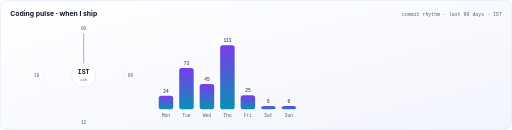
t = 0.00 s
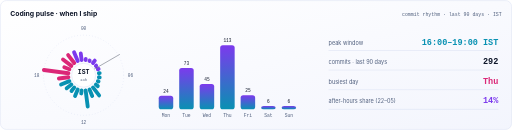
t = 2.00 s
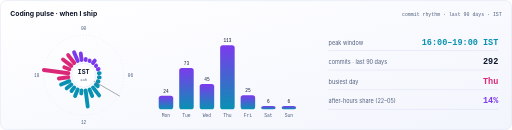
t = 4.00 s
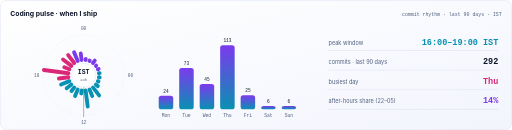
t = 6.00 s
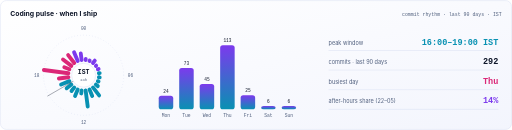
t = 8.00 s
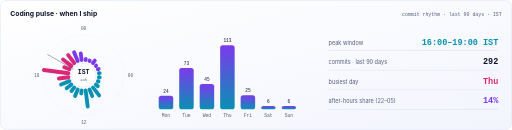
t = 10.00 s

The animated SVG that drew these frames (rendered in a browser with its animation timeline set to each time). Animation: 39 SMIL elements (animate=38,animateTransform=1), 3 CSS @keyframes rules; frames cover the first 10.00 s, repeats indefinitely.

<svg xmlns="http://www.w3.org/2000/svg" width="1200" height="304" viewBox="0 0 1200 304" role="img" aria-label="Coding pulse for arunkuttysend: commits by hour of day (IST) and weekday"><title>Coding pulse for arunkuttysend: commits by hour of day (IST) and weekday</title><style>.row{animation:rise .6s ease-out both}@keyframes rise{from{opacity:0;transform:translateY(8px)}to{opacity:1;transform:none}}.draw{stroke-dasharray:2000;animation:draw 2.4s ease-out .3s both}@keyframes draw{from{stroke-dashoffset:2000}to{stroke-dashoffset:0}}.pulse{animation:pulse 2s ease-in-out infinite}@keyframes pulse{50%{opacity:.3}}@media (prefers-reduced-motion: reduce){*{animation:none!important}}</style><defs><linearGradient id="wk" x1="0" y1="1" x2="0" y2="0"><stop offset="0" stop-color="#0891b2"/><stop offset="1" stop-color="#7c3aed"/></linearGradient></defs><defs><linearGradient id="bgc" x1="0" y1="0" x2="1" y2="1"><stop offset="0" stop-color="#ffffff"/><stop offset="1" stop-color="#f3f5fd"/></linearGradient></defs><rect x="1" y="1" width="1198" height="302" rx="14" fill="url(#bgc)" stroke="#d5dcf0"/><text x="24" y="36" font-family="-apple-system,BlinkMacSystemFont,'Segoe UI','Noto Sans',Helvetica,Arial,sans-serif" font-size="16" font-weight="700" fill="#0f172a">Coding pulse · when I ship</text><text x="1176" y="36" text-anchor="end" font-family="ui-monospace,SFMono-Regular,'SF Mono',Menlo,Consolas,'Liberation Mono',monospace" font-size="11.5" fill="#51607e">commit rhythm · last 90 days · IST</text><circle cx="196" cy="176" r="94" fill="none" stroke="#d5dcf0" stroke-dasharray="2 5"/><line x1="200.7" y1="140.3" x2="201.0" y2="138.0" stroke="#7c3aed" stroke-width="9" stroke-linecap="round" stroke-dasharray="4.4" stroke-dashoffset="4.4"><animate attributeName="stroke-dashoffset" to="0" dur=".8s" begin="0.00s" fill="freeze"/></line><line x1="209.8" y1="142.7" x2="210.2" y2="141.6" stroke="#7c3aed" stroke-width="9" stroke-linecap="round" stroke-dasharray="3.2" stroke-dashoffset="3.2"><animate attributeName="stroke-dashoffset" to="0" dur=".8s" begin="0.03s" fill="freeze"/></line><line x1="217.9" y1="147.4" x2="222.2" y2="141.8" stroke="#7c3aed" stroke-width="9" stroke-linecap="round" stroke-dasharray="9.1" stroke-dashoffset="9.1"><animate attributeName="stroke-dashoffset" to="0" dur=".8s" begin="0.06s" fill="freeze"/></line><line x1="224.6" y1="154.1" x2="225.5" y2="153.4" stroke="#7c3aed" stroke-width="9" stroke-linecap="round" stroke-dasharray="3.2" stroke-dashoffset="3.2"><animate attributeName="stroke-dashoffset" to="0" dur=".8s" begin="0.09s" fill="freeze"/></line><line x1="229.3" y1="162.2" x2="231.1" y2="161.5" stroke="#7c3aed" stroke-width="9" stroke-linecap="round" stroke-dasharray="4.0" stroke-dashoffset="4.0"><animate attributeName="stroke-dashoffset" to="0" dur=".8s" begin="0.12s" fill="freeze"/></line><line x1="231.7" y1="171.3" x2="233.7" y2="171.0" stroke="#0891b2" stroke-width="9" stroke-linecap="round" stroke-dasharray="4.0" stroke-dashoffset="4.0"><animate attributeName="stroke-dashoffset" to="0" dur=".8s" begin="0.15s" fill="freeze"/></line><line x1="231.7" y1="180.7" x2="233.7" y2="181.0" stroke="#0891b2" stroke-width="9" stroke-linecap="round" stroke-dasharray="4.0" stroke-dashoffset="4.0"><animate attributeName="stroke-dashoffset" to="0" dur=".8s" begin="0.18s" fill="freeze"/></line><line x1="229.3" y1="189.8" x2="231.1" y2="190.5" stroke="#0891b2" stroke-width="9" stroke-linecap="round" stroke-dasharray="4.0" stroke-dashoffset="4.0"><animate attributeName="stroke-dashoffset" to="0" dur=".8s" begin="0.21s" fill="freeze"/></line><line x1="224.6" y1="197.9" x2="229.3" y2="201.5" stroke="#0891b2" stroke-width="9" stroke-linecap="round" stroke-dasharray="7.9" stroke-dashoffset="7.9"><animate attributeName="stroke-dashoffset" to="0" dur=".8s" begin="0.24s" fill="freeze"/></line><line x1="217.9" y1="204.6" x2="232.3" y2="223.3" stroke="#0891b2" stroke-width="9" stroke-linecap="round" stroke-dasharray="25.7" stroke-dashoffset="25.7"><animate attributeName="stroke-dashoffset" to="0" dur=".8s" begin="0.27s" fill="freeze"/></line><line x1="209.8" y1="209.3" x2="216.1" y2="224.6" stroke="#0891b2" stroke-width="9" stroke-linecap="round" stroke-dasharray="18.6" stroke-dashoffset="18.6"><animate attributeName="stroke-dashoffset" to="0" dur=".8s" begin="0.30s" fill="freeze"/></line><line x1="200.7" y1="211.7" x2="205.6" y2="249.2" stroke="#0891b2" stroke-width="9" stroke-linecap="round" stroke-dasharray="39.9" stroke-dashoffset="39.9"><animate attributeName="stroke-dashoffset" to="0" dur=".8s" begin="0.33s" fill="freeze"/></line><line x1="191.3" y1="211.7" x2="190.4" y2="218.7" stroke="#0891b2" stroke-width="9" stroke-linecap="round" stroke-dasharray="9.1" stroke-dashoffset="9.1"><animate attributeName="stroke-dashoffset" to="0" dur=".8s" begin="0.36s" fill="freeze"/></line><line x1="182.2" y1="209.3" x2="175.9" y2="224.6" stroke="#0891b2" stroke-width="9" stroke-linecap="round" stroke-dasharray="18.6" stroke-dashoffset="18.6"><animate attributeName="stroke-dashoffset" to="0" dur=".8s" begin="0.39s" fill="freeze"/></line><line x1="174.1" y1="204.6" x2="167.6" y2="213.0" stroke="#0891b2" stroke-width="9" stroke-linecap="round" stroke-dasharray="12.7" stroke-dashoffset="12.7"><animate attributeName="stroke-dashoffset" to="0" dur=".8s" begin="0.42s" fill="freeze"/></line><line x1="167.4" y1="197.9" x2="156.2" y2="206.6" stroke="#0891b2" stroke-width="9" stroke-linecap="round" stroke-dasharray="16.2" stroke-dashoffset="16.2"><animate attributeName="stroke-dashoffset" to="0" dur=".8s" begin="0.45s" fill="freeze"/></line><line x1="162.7" y1="189.8" x2="143.1" y2="197.9" stroke="#0891b2" stroke-width="9" stroke-linecap="round" stroke-dasharray="23.3" stroke-dashoffset="23.3"><animate attributeName="stroke-dashoffset" to="0" dur=".8s" begin="0.48s" fill="freeze"/></line><line x1="160.3" y1="180.7" x2="138.0" y2="183.6" stroke="#db2777" stroke-width="9" stroke-linecap="round" stroke-dasharray="24.5" stroke-dashoffset="24.5"><animate attributeName="stroke-dashoffset" to="0" dur=".8s" begin="0.51s" fill="freeze"/></line><line x1="160.3" y1="171.3" x2="102.8" y2="163.7" stroke="#db2777" stroke-width="9" stroke-linecap="round" stroke-dasharray="60.0" stroke-dashoffset="60.0"><animate attributeName="stroke-dashoffset" to="0" dur=".8s" begin="0.54s" fill="freeze"/></line><line x1="162.7" y1="162.2" x2="150.7" y2="157.2" stroke="#db2777" stroke-width="9" stroke-linecap="round" stroke-dasharray="15.0" stroke-dashoffset="15.0"><animate attributeName="stroke-dashoffset" to="0" dur=".8s" begin="0.57s" fill="freeze"/></line><line x1="167.4" y1="154.1" x2="147.7" y2="139.0" stroke="#db2777" stroke-width="9" stroke-linecap="round" stroke-dasharray="26.9" stroke-dashoffset="26.9"><animate attributeName="stroke-dashoffset" to="0" dur=".8s" begin="0.60s" fill="freeze"/></line><line x1="174.1" y1="147.4" x2="159.7" y2="128.7" stroke="#db2777" stroke-width="9" stroke-linecap="round" stroke-dasharray="25.7" stroke-dashoffset="25.7"><animate attributeName="stroke-dashoffset" to="0" dur=".8s" begin="0.63s" fill="freeze"/></line><line x1="182.2" y1="142.7" x2="173.6" y2="122.0" stroke="#7c3aed" stroke-width="9" stroke-linecap="round" stroke-dasharray="24.5" stroke-dashoffset="24.5"><animate attributeName="stroke-dashoffset" to="0" dur=".8s" begin="0.66s" fill="freeze"/></line><line x1="191.3" y1="140.3" x2="189.3" y2="125.1" stroke="#7c3aed" stroke-width="9" stroke-linecap="round" stroke-dasharray="17.4" stroke-dashoffset="17.4"><animate attributeName="stroke-dashoffset" to="0" dur=".8s" begin="0.69s" fill="freeze"/></line><text x="196.0" y="70.0" text-anchor="middle" font-family="ui-monospace,SFMono-Regular,'SF Mono',Menlo,Consolas,'Liberation Mono',monospace" font-size="10.5" fill="#51607e">00</text><text x="306.0" y="180.0" text-anchor="middle" font-family="ui-monospace,SFMono-Regular,'SF Mono',Menlo,Consolas,'Liberation Mono',monospace" font-size="10.5" fill="#51607e">06</text><text x="196.0" y="290.0" text-anchor="middle" font-family="ui-monospace,SFMono-Regular,'SF Mono',Menlo,Consolas,'Liberation Mono',monospace" font-size="10.5" fill="#51607e">12</text><text x="86.0" y="180.0" text-anchor="middle" font-family="ui-monospace,SFMono-Regular,'SF Mono',Menlo,Consolas,'Liberation Mono',monospace" font-size="10.5" fill="#51607e">18</text><line x1="196" y1="176" x2="196" y2="78" stroke="#0f172a" stroke-opacity=".5" stroke-width="1.5"><animateTransform attributeName="transform" type="rotate" from="0 196 176" to="360 196 176" dur="12s" repeatCount="indefinite"/></line><circle cx="196" cy="176" r="28" fill="#ffffff" stroke="#d5dcf0"/><text x="196" y="174" text-anchor="middle" font-family="ui-monospace,SFMono-Regular,'SF Mono',Menlo,Consolas,'Liberation Mono',monospace" font-size="15" font-weight="800" fill="#0f172a">IST</text><text x="196" y="189" text-anchor="middle" font-family="ui-monospace,SFMono-Regular,'SF Mono',Menlo,Consolas,'Liberation Mono',monospace" font-size="9" fill="#51607e">24h</text><rect x="372" y="224.1" width="34" height="31.9" rx="6" fill="url(#wk)"><animate attributeName="height" from="0" to="31.9" dur=".7s" begin="0.30s" fill="freeze"/><animate attributeName="y" from="256" to="224.1" dur=".7s" begin="0.30s" fill="freeze"/></rect><text x="389.0" y="274" text-anchor="middle" font-family="ui-monospace,SFMono-Regular,'SF Mono',Menlo,Consolas,'Liberation Mono',monospace" font-size="11" fill="#51607e">Mon</text><text x="389.0" y="217.1" text-anchor="middle" font-family="ui-monospace,SFMono-Regular,'SF Mono',Menlo,Consolas,'Liberation Mono',monospace" font-size="10.5" fill="#0f172a">24</text><rect x="420" y="159.1" width="34" height="96.9" rx="6" fill="url(#wk)"><animate attributeName="height" from="0" to="96.9" dur=".7s" begin="0.36s" fill="freeze"/><animate attributeName="y" from="256" to="159.1" dur=".7s" begin="0.36s" fill="freeze"/></rect><text x="437.0" y="274" text-anchor="middle" font-family="ui-monospace,SFMono-Regular,'SF Mono',Menlo,Consolas,'Liberation Mono',monospace" font-size="11" fill="#51607e">Tue</text><text x="437.0" y="152.1" text-anchor="middle" font-family="ui-monospace,SFMono-Regular,'SF Mono',Menlo,Consolas,'Liberation Mono',monospace" font-size="10.5" fill="#0f172a">73</text><rect x="468" y="196.3" width="34" height="59.7" rx="6" fill="url(#wk)"><animate attributeName="height" from="0" to="59.7" dur=".7s" begin="0.42s" fill="freeze"/><animate attributeName="y" from="256" to="196.3" dur=".7s" begin="0.42s" fill="freeze"/></rect><text x="485.0" y="274" text-anchor="middle" font-family="ui-monospace,SFMono-Regular,'SF Mono',Menlo,Consolas,'Liberation Mono',monospace" font-size="11" fill="#51607e">Wed</text><text x="485.0" y="189.3" text-anchor="middle" font-family="ui-monospace,SFMono-Regular,'SF Mono',Menlo,Consolas,'Liberation Mono',monospace" font-size="10.5" fill="#0f172a">45</text><rect x="516" y="106.0" width="34" height="150.0" rx="6" fill="url(#wk)"><animate attributeName="height" from="0" to="150.0" dur=".7s" begin="0.48s" fill="freeze"/><animate attributeName="y" from="256" to="106.0" dur=".7s" begin="0.48s" fill="freeze"/></rect><text x="533.0" y="274" text-anchor="middle" font-family="ui-monospace,SFMono-Regular,'SF Mono',Menlo,Consolas,'Liberation Mono',monospace" font-size="11" fill="#51607e">Thu</text><text x="533.0" y="99.0" text-anchor="middle" font-family="ui-monospace,SFMono-Regular,'SF Mono',Menlo,Consolas,'Liberation Mono',monospace" font-size="10.5" fill="#0f172a">113</text><rect x="564" y="222.8" width="34" height="33.2" rx="6" fill="url(#wk)"><animate attributeName="height" from="0" to="33.2" dur=".7s" begin="0.54s" fill="freeze"/><animate attributeName="y" from="256" to="222.8" dur=".7s" begin="0.54s" fill="freeze"/></rect><text x="581.0" y="274" text-anchor="middle" font-family="ui-monospace,SFMono-Regular,'SF Mono',Menlo,Consolas,'Liberation Mono',monospace" font-size="11" fill="#51607e">Fri</text><text x="581.0" y="215.8" text-anchor="middle" font-family="ui-monospace,SFMono-Regular,'SF Mono',Menlo,Consolas,'Liberation Mono',monospace" font-size="10.5" fill="#0f172a">25</text><rect x="612" y="248.0" width="34" height="8.0" rx="6" fill="url(#wk)"><animate attributeName="height" from="0" to="8.0" dur=".7s" begin="0.60s" fill="freeze"/><animate attributeName="y" from="256" to="248.0" dur=".7s" begin="0.60s" fill="freeze"/></rect><text x="629.0" y="274" text-anchor="middle" font-family="ui-monospace,SFMono-Regular,'SF Mono',Menlo,Consolas,'Liberation Mono',monospace" font-size="11" fill="#51607e">Sat</text><text x="629.0" y="241.0" text-anchor="middle" font-family="ui-monospace,SFMono-Regular,'SF Mono',Menlo,Consolas,'Liberation Mono',monospace" font-size="10.5" fill="#0f172a">6</text><rect x="660" y="248.0" width="34" height="8.0" rx="6" fill="url(#wk)"><animate attributeName="height" from="0" to="8.0" dur=".7s" begin="0.66s" fill="freeze"/><animate attributeName="y" from="256" to="248.0" dur=".7s" begin="0.66s" fill="freeze"/></rect><text x="677.0" y="274" text-anchor="middle" font-family="ui-monospace,SFMono-Regular,'SF Mono',Menlo,Consolas,'Liberation Mono',monospace" font-size="11" fill="#51607e">Sun</text><text x="677.0" y="241.0" text-anchor="middle" font-family="ui-monospace,SFMono-Regular,'SF Mono',Menlo,Consolas,'Liberation Mono',monospace" font-size="10.5" fill="#0f172a">6</text><g class="row" style="animation-delay:0.5s"><text x="770" y="104" font-family="-apple-system,BlinkMacSystemFont,'Segoe UI','Noto Sans',Helvetica,Arial,sans-serif" font-size="13" fill="#51607e">peak window</text><text x="1168" y="104" text-anchor="end" font-family="ui-monospace,SFMono-Regular,'SF Mono',Menlo,Consolas,'Liberation Mono',monospace" font-size="20" font-weight="800" fill="#0891b2">16:00–19:00 IST</text><line x1="770" x2="1168" y1="118" y2="118" stroke="#d5dcf0"/></g><g class="row" style="animation-delay:0.6s"><text x="770" y="150" font-family="-apple-system,BlinkMacSystemFont,'Segoe UI','Noto Sans',Helvetica,Arial,sans-serif" font-size="13" fill="#51607e">commits · last 90 days</text><text x="1168" y="150" text-anchor="end" font-family="ui-monospace,SFMono-Regular,'SF Mono',Menlo,Consolas,'Liberation Mono',monospace" font-size="20" font-weight="800" fill="#0f172a">292</text><line x1="770" x2="1168" y1="164" y2="164" stroke="#d5dcf0"/></g><g class="row" style="animation-delay:0.7s"><text x="770" y="196" font-family="-apple-system,BlinkMacSystemFont,'Segoe UI','Noto Sans',Helvetica,Arial,sans-serif" font-size="13" fill="#51607e">busiest day</text><text x="1168" y="196" text-anchor="end" font-family="ui-monospace,SFMono-Regular,'SF Mono',Menlo,Consolas,'Liberation Mono',monospace" font-size="20" font-weight="800" fill="#db2777">Thu</text><line x1="770" x2="1168" y1="210" y2="210" stroke="#d5dcf0"/></g><g class="row" style="animation-delay:0.8s"><text x="770" y="242" font-family="-apple-system,BlinkMacSystemFont,'Segoe UI','Noto Sans',Helvetica,Arial,sans-serif" font-size="13" fill="#51607e">after-hours share (22–05)</text><text x="1168" y="242" text-anchor="end" font-family="ui-monospace,SFMono-Regular,'SF Mono',Menlo,Consolas,'Liberation Mono',monospace" font-size="20" font-weight="800" fill="#7c3aed">14%</text><line x1="770" x2="1168" y1="256" y2="256" stroke="#d5dcf0"/></g></svg>
